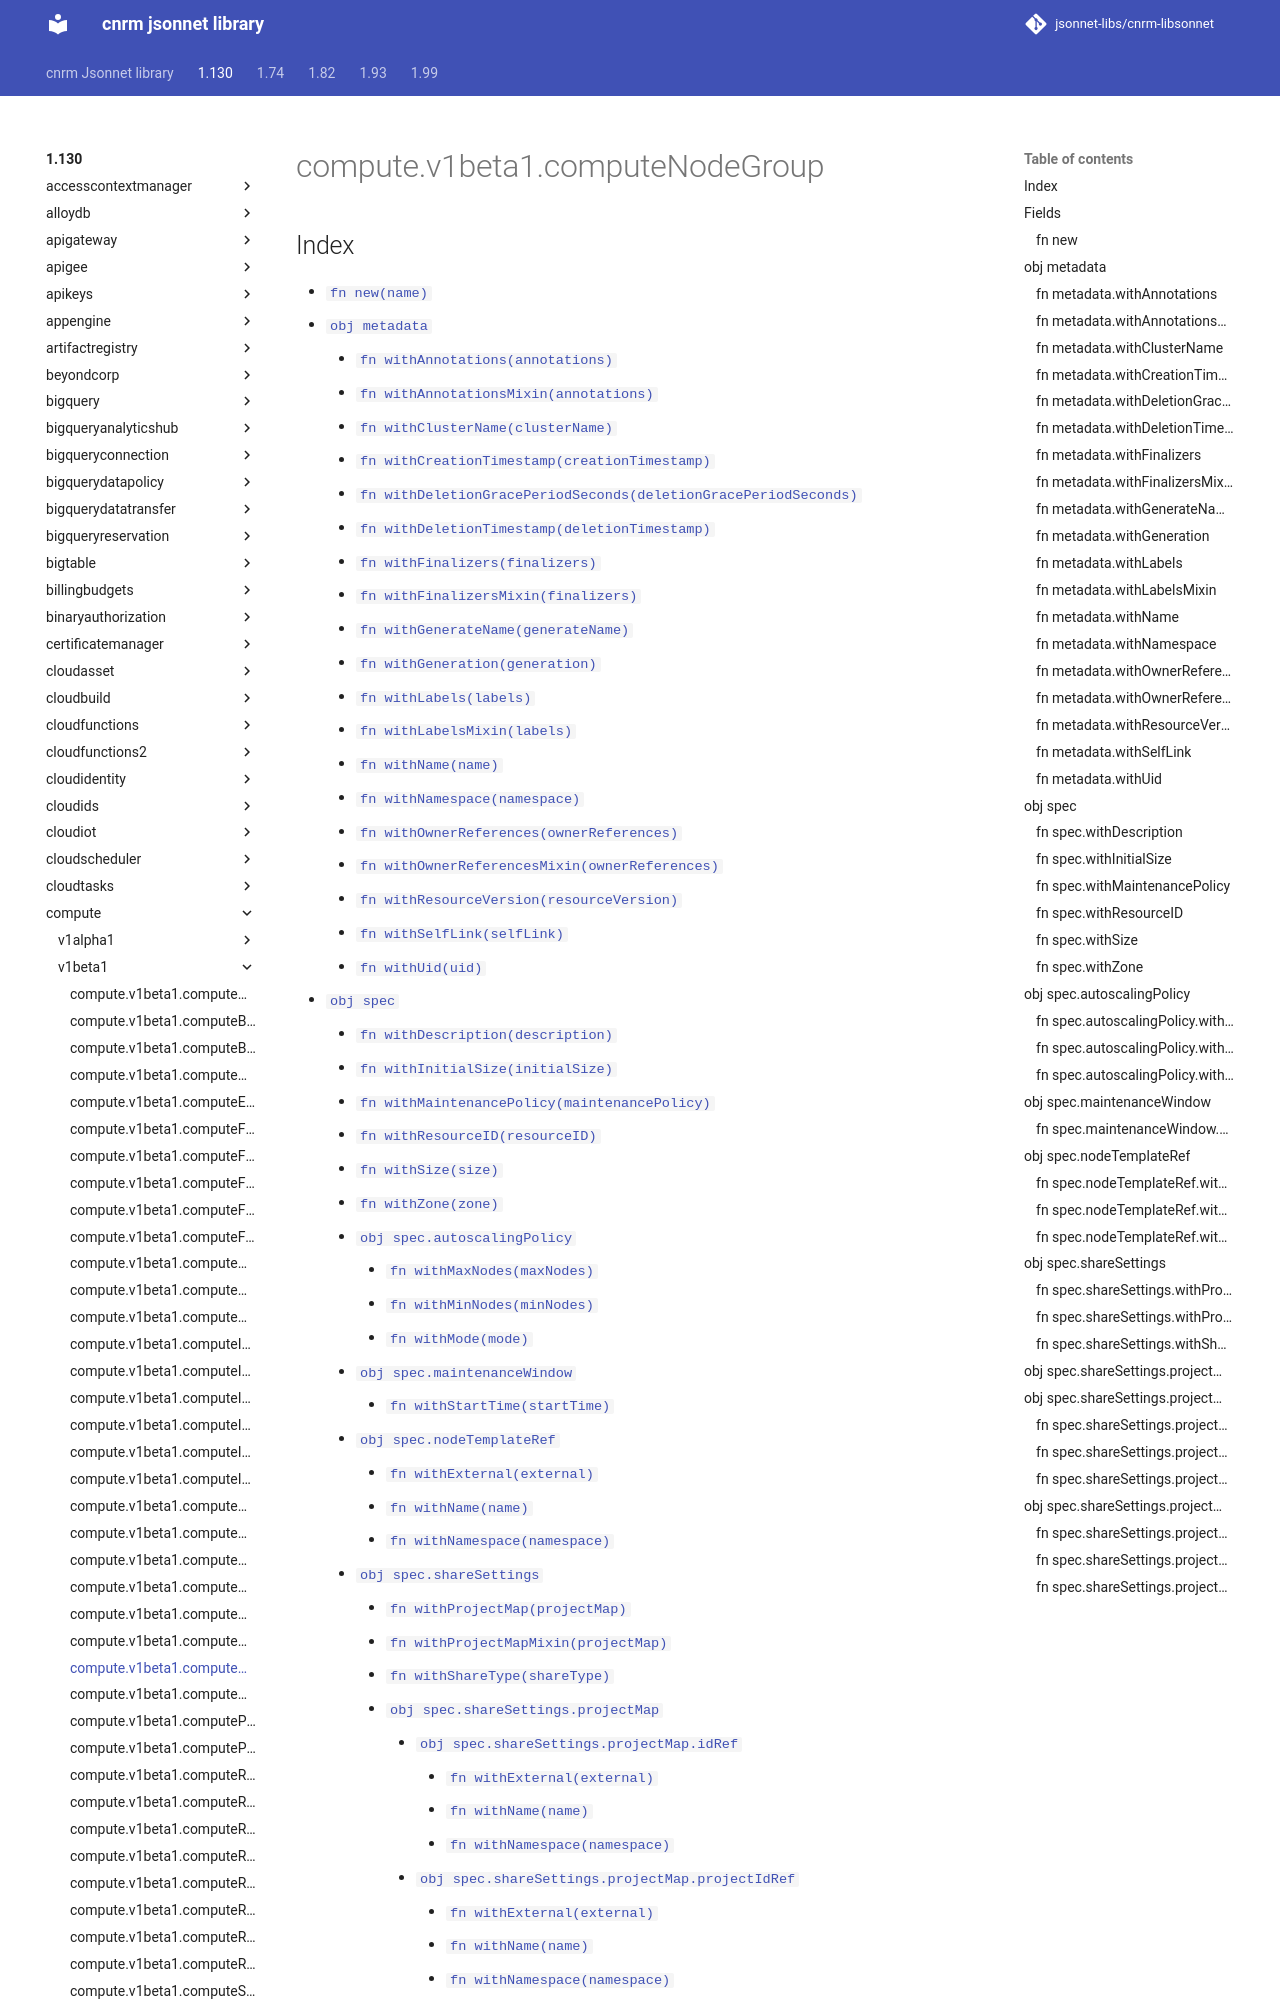

repository: jsonnet-libs/cnrm-libsonnet · page: 1.130/compute/v1beta1/computeNodeGroup/index.html · generator: mkdocs

---
permalink: /1.130/compute/v1beta1/computeNodeGroup/
---

# compute.v1beta1.computeNodeGroup



## Index

* [`fn new(name)`](#fn-new)
* [`obj metadata`](#obj-metadata)
  * [`fn withAnnotations(annotations)`](#fn-metadatawithannotations)
  * [`fn withAnnotationsMixin(annotations)`](#fn-metadatawithannotationsmixin)
  * [`fn withClusterName(clusterName)`](#fn-metadatawithclustername)
  * [`fn withCreationTimestamp(creationTimestamp)`](#fn-metadatawithcreationtimestamp)
  * [`fn withDeletionGracePeriodSeconds(deletionGracePeriodSeconds)`](#fn-metadatawithdeletiongraceperiodseconds)
  * [`fn withDeletionTimestamp(deletionTimestamp)`](#fn-metadatawithdeletiontimestamp)
  * [`fn withFinalizers(finalizers)`](#fn-metadatawithfinalizers)
  * [`fn withFinalizersMixin(finalizers)`](#fn-metadatawithfinalizersmixin)
  * [`fn withGenerateName(generateName)`](#fn-metadatawithgeneratename)
  * [`fn withGeneration(generation)`](#fn-metadatawithgeneration)
  * [`fn withLabels(labels)`](#fn-metadatawithlabels)
  * [`fn withLabelsMixin(labels)`](#fn-metadatawithlabelsmixin)
  * [`fn withName(name)`](#fn-metadatawithname)
  * [`fn withNamespace(namespace)`](#fn-metadatawithnamespace)
  * [`fn withOwnerReferences(ownerReferences)`](#fn-metadatawithownerreferences)
  * [`fn withOwnerReferencesMixin(ownerReferences)`](#fn-metadatawithownerreferencesmixin)
  * [`fn withResourceVersion(resourceVersion)`](#fn-metadatawithresourceversion)
  * [`fn withSelfLink(selfLink)`](#fn-metadatawithselflink)
  * [`fn withUid(uid)`](#fn-metadatawithuid)
* [`obj spec`](#obj-spec)
  * [`fn withDescription(description)`](#fn-specwithdescription)
  * [`fn withInitialSize(initialSize)`](#fn-specwithinitialsize)
  * [`fn withMaintenancePolicy(maintenancePolicy)`](#fn-specwithmaintenancepolicy)
  * [`fn withResourceID(resourceID)`](#fn-specwithresourceid)
  * [`fn withSize(size)`](#fn-specwithsize)
  * [`fn withZone(zone)`](#fn-specwithzone)
  * [`obj spec.autoscalingPolicy`](#obj-specautoscalingpolicy)
    * [`fn withMaxNodes(maxNodes)`](#fn-specautoscalingpolicywithmaxnodes)
    * [`fn withMinNodes(minNodes)`](#fn-specautoscalingpolicywithminnodes)
    * [`fn withMode(mode)`](#fn-specautoscalingpolicywithmode)
  * [`obj spec.maintenanceWindow`](#obj-specmaintenancewindow)
    * [`fn withStartTime(startTime)`](#fn-specmaintenancewindowwithstarttime)
  * [`obj spec.nodeTemplateRef`](#obj-specnodetemplateref)
    * [`fn withExternal(external)`](#fn-specnodetemplaterefwithexternal)
    * [`fn withName(name)`](#fn-specnodetemplaterefwithname)
    * [`fn withNamespace(namespace)`](#fn-specnodetemplaterefwithnamespace)
  * [`obj spec.shareSettings`](#obj-specsharesettings)
    * [`fn withProjectMap(projectMap)`](#fn-specsharesettingswithprojectmap)
    * [`fn withProjectMapMixin(projectMap)`](#fn-specsharesettingswithprojectmapmixin)
    * [`fn withShareType(shareType)`](#fn-specsharesettingswithsharetype)
    * [`obj spec.shareSettings.projectMap`](#obj-specsharesettingsprojectmap)
      * [`obj spec.shareSettings.projectMap.id
